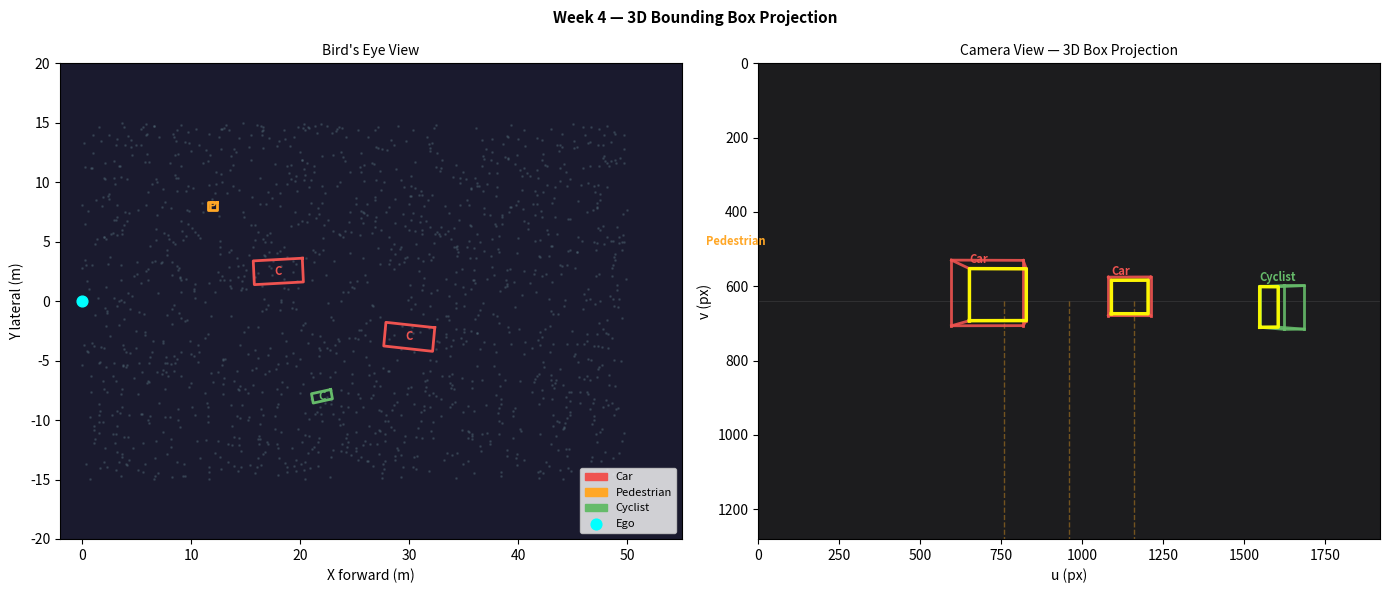

Write the Python code that produced this figure. (Note: this script raises an exception after producing the figure.)
# Week 4 — Geometric 3D Projection
# Goal: Compute 3D bounding box vertices and project onto camera image
# -----------------------------------------------------------------------
import numpy as np
import matplotlib
matplotlib.use('Agg')
import matplotlib.pyplot as plt
import matplotlib.patches as mpatches
from itertools import combinations

# ── 1. 3D Bounding Box: 8 corners from (cx, cy, cz, l, w, h, heading) ──
def box3d_corners(cx, cy, cz, l, w, h, heading):
    """Return 8 corners of a 3D box in LiDAR frame.
    
    Convention (KITTI/Waymo):
      length l → X (forward)
      width  w → Y (lateral)
      height h → Z (up)
    """
    # 8 corners in local frame (box centered at origin)
    x = np.array([ l/2,  l/2, -l/2, -l/2,  l/2,  l/2, -l/2, -l/2])
    y = np.array([ w/2, -w/2, -w/2,  w/2,  w/2, -w/2, -w/2,  w/2])
    z = np.array([-h/2, -h/2, -h/2, -h/2,  h/2,  h/2,  h/2,  h/2])

    # Rotate by heading (yaw around Z)
    cos_h, sin_h = np.cos(heading), np.sin(heading)
    x_rot = cos_h * x - sin_h * y
    y_rot = sin_h * x + cos_h * y

    # Translate to world position
    return np.column_stack([x_rot + cx, y_rot + cy, z + cz])  # (8, 3)

# ── 2. Camera projection: P = K @ [R|t] ─────────────────────────────────
def project_to_image(pts_3d, K, R, t):
    """Project 3D points (N,3) into image using K, R, t."""
    pts_cam = (R @ pts_3d.T + t[:, None]).T  # (N, 3) in camera frame
    # Only keep points in front of camera
    valid = pts_cam[:, 2] > 0
    uvw = (K @ pts_cam[valid].T).T            # (N_valid, 3)
    u = uvw[:, 0] / uvw[:, 2]
    v = uvw[:, 1] / uvw[:, 2]
    return u, v, valid

# ── 3. Draw 3D box edges on image ───────────────────────────────────────
EDGES = [
    (0,1),(1,2),(2,3),(3,0),   # bottom face
    (4,5),(5,6),(6,7),(7,4),   # top face
    (0,4),(1,5),(2,6),(3,7),   # vertical edges
]

def draw_box3d(ax, corners_2d, color='lime', lw=1.5):
    """Draw 12 edges of 3D box on a 2D image axes."""
    for i, j in EDGES:
        ax.plot([corners_2d[i,0], corners_2d[j,0]],
                [corners_2d[i,1], corners_2d[j,1]],
                color=color, lw=lw, alpha=0.9)
    # Highlight front face (corners 0,1,5,4)
    front = [0, 1, 5, 4, 0]
    ax.plot([corners_2d[k,0] for k in front],
            [corners_2d[k,1] for k in front],
            color='yellow', lw=lw+0.5, alpha=0.95)

# ── 4. Camera calibration (approximate Waymo FRONT camera) ──────────────
fx, fy = 1900, 1900
cx, cy_px = 960, 640
K = np.array([[fx,  0, cx],
              [ 0, fy, cy_px],
              [ 0,  0,  1]], dtype=float)

# LiDAR → Camera extrinsic (rotation + translation)
R_ext = np.array([[ 0, -1,  0],
                  [ 0,  0, -1],
                  [ 1,  0,  0]], dtype=float)
t_ext = np.array([0.1, 0.8, 1.5])

# ── 5. Define a scene with multiple 3D boxes ─────────────────────────────
scene = [
    # (cx_lidar, cy, cz, l, w, h, heading, label, color)
    (18,  2.5, 1.0, 4.5, 2.0, 1.6,  0.05, 'Car',        '#ef5350'),
    (30, -3.0, 1.0, 4.5, 2.0, 1.6, -0.10, 'Car',        '#ef5350'),
    (12,  8.0, 0.9, 0.8, 0.6, 1.8,  0.00, 'Pedestrian', '#ffa726'),
    (22, -8.0, 0.6, 1.8, 0.8, 1.4,  0.20, 'Cyclist',    '#66bb6a'),
]

# ── 6. Visualize: BEV and camera projection ──────────────────────────────
fig, axes = plt.subplots(1, 2, figsize=(14, 6))
ax_bev = axes[0]
ax_cam = axes[1]

# Camera image background (fake road texture)
img_w, img_h = 1920, 1280
ax_cam.set_facecolor('#1c1c1e')
# Draw horizon line and lane markings
ax_cam.axhline(y=640, color='#555', lw=0.5, alpha=0.5)
for lane_x in [760, 960, 1160]:
    ax_cam.plot([lane_x]*2, [640, 1280], '--', color='#f5a623', lw=1, alpha=0.4)

# Simulated LiDAR point cloud (background scatter)
np.random.seed(4)
N = 1500
bev_pts = np.column_stack([
    np.random.uniform(0, 50, N),
    np.random.uniform(-15, 15, N),
    np.random.uniform(-2, 0.2, N),
])
ax_bev.scatter(bev_pts[:, 0], bev_pts[:, 1], c='#546e7a', s=1, alpha=0.3)

COLORS = {'Car': '#ef5350', 'Pedestrian': '#ffa726', 'Cyclist': '#66bb6a'}

for cx_l, cy_l, cz_l, l, w, h, heading, label, color in scene:
    # 3D corners in LiDAR frame
    corners_lidar = box3d_corners(cx_l, cy_l, cz_l, l, w, h, heading)

    # BEV: draw box footprint (bottom 4 corners)
    foot = corners_lidar[:4, :2]  # (4,2)
    foot_c = np.vstack([foot, foot[0]])
    ax_bev.plot(foot_c[:, 0], foot_c[:, 1], '-', color=color, lw=2)
    ax_bev.text(cx_l, cy_l, label[0], ha='center', va='center',
                fontsize=8, fontweight='bold', color=color)

    # Camera projection
    u_pts, v_pts, valid = project_to_image(corners_lidar, K, R_ext, t_ext)
    if valid.sum() >= 6:
        corners_2d = np.zeros((8, 2))
        corners_2d[valid] = np.column_stack([u_pts, v_pts])
        # Fill invalid (behind camera) with visible points
        if not valid.all():
            mean_u, mean_v = u_pts.mean(), v_pts.mean()
            corners_2d[~valid] = [mean_u, mean_v]
        draw_box3d(ax_cam, corners_2d, color=color, lw=2)
        ax_cam.text(corners_2d[4,0], corners_2d[4,1]-15, label,
                    color=color, fontsize=8, fontweight='bold')

# Axis formatting
ax_bev.set_xlim(-2, 55); ax_bev.set_ylim(-20, 20)
ax_bev.set_xlabel('X forward (m)'); ax_bev.set_ylabel('Y lateral (m)')
ax_bev.set_title("Bird's Eye View", fontsize=10)
ax_bev.set_facecolor('#1a1a2e')
ax_bev.scatter([0],[0], c='cyan', s=60, zorder=5, label='Ego vehicle')
ax_bev.legend(fontsize=8)

handles = [mpatches.Patch(color=c, label=l) for l,c in COLORS.items()]
ax_bev.legend(handles=handles + [plt.scatter([],[],c='cyan',s=60)],
              labels=list(COLORS.keys()) + ['Ego'], fontsize=8)

ax_cam.set_xlim(0, img_w); ax_cam.set_ylim(img_h, 0)
ax_cam.set_title('Camera View — 3D Box Projection', fontsize=10)
ax_cam.set_xlabel('u (px)'); ax_cam.set_ylabel('v (px)')

plt.suptitle('Week 4 — 3D Bounding Box Projection', fontsize=11, fontweight='bold')
plt.tight_layout()
plt.savefig('/tmp/week04.png', dpi=90, bbox_inches='tight')

print("3D Box corner computation:")
demo = box3d_corners(18, 2.5, 1.0, 4.5, 2.0, 1.6, 0.05)
print(f"  8 corners (x,y,z):\n{np.round(demo, 2)}")
print("\nPlot saved!")
